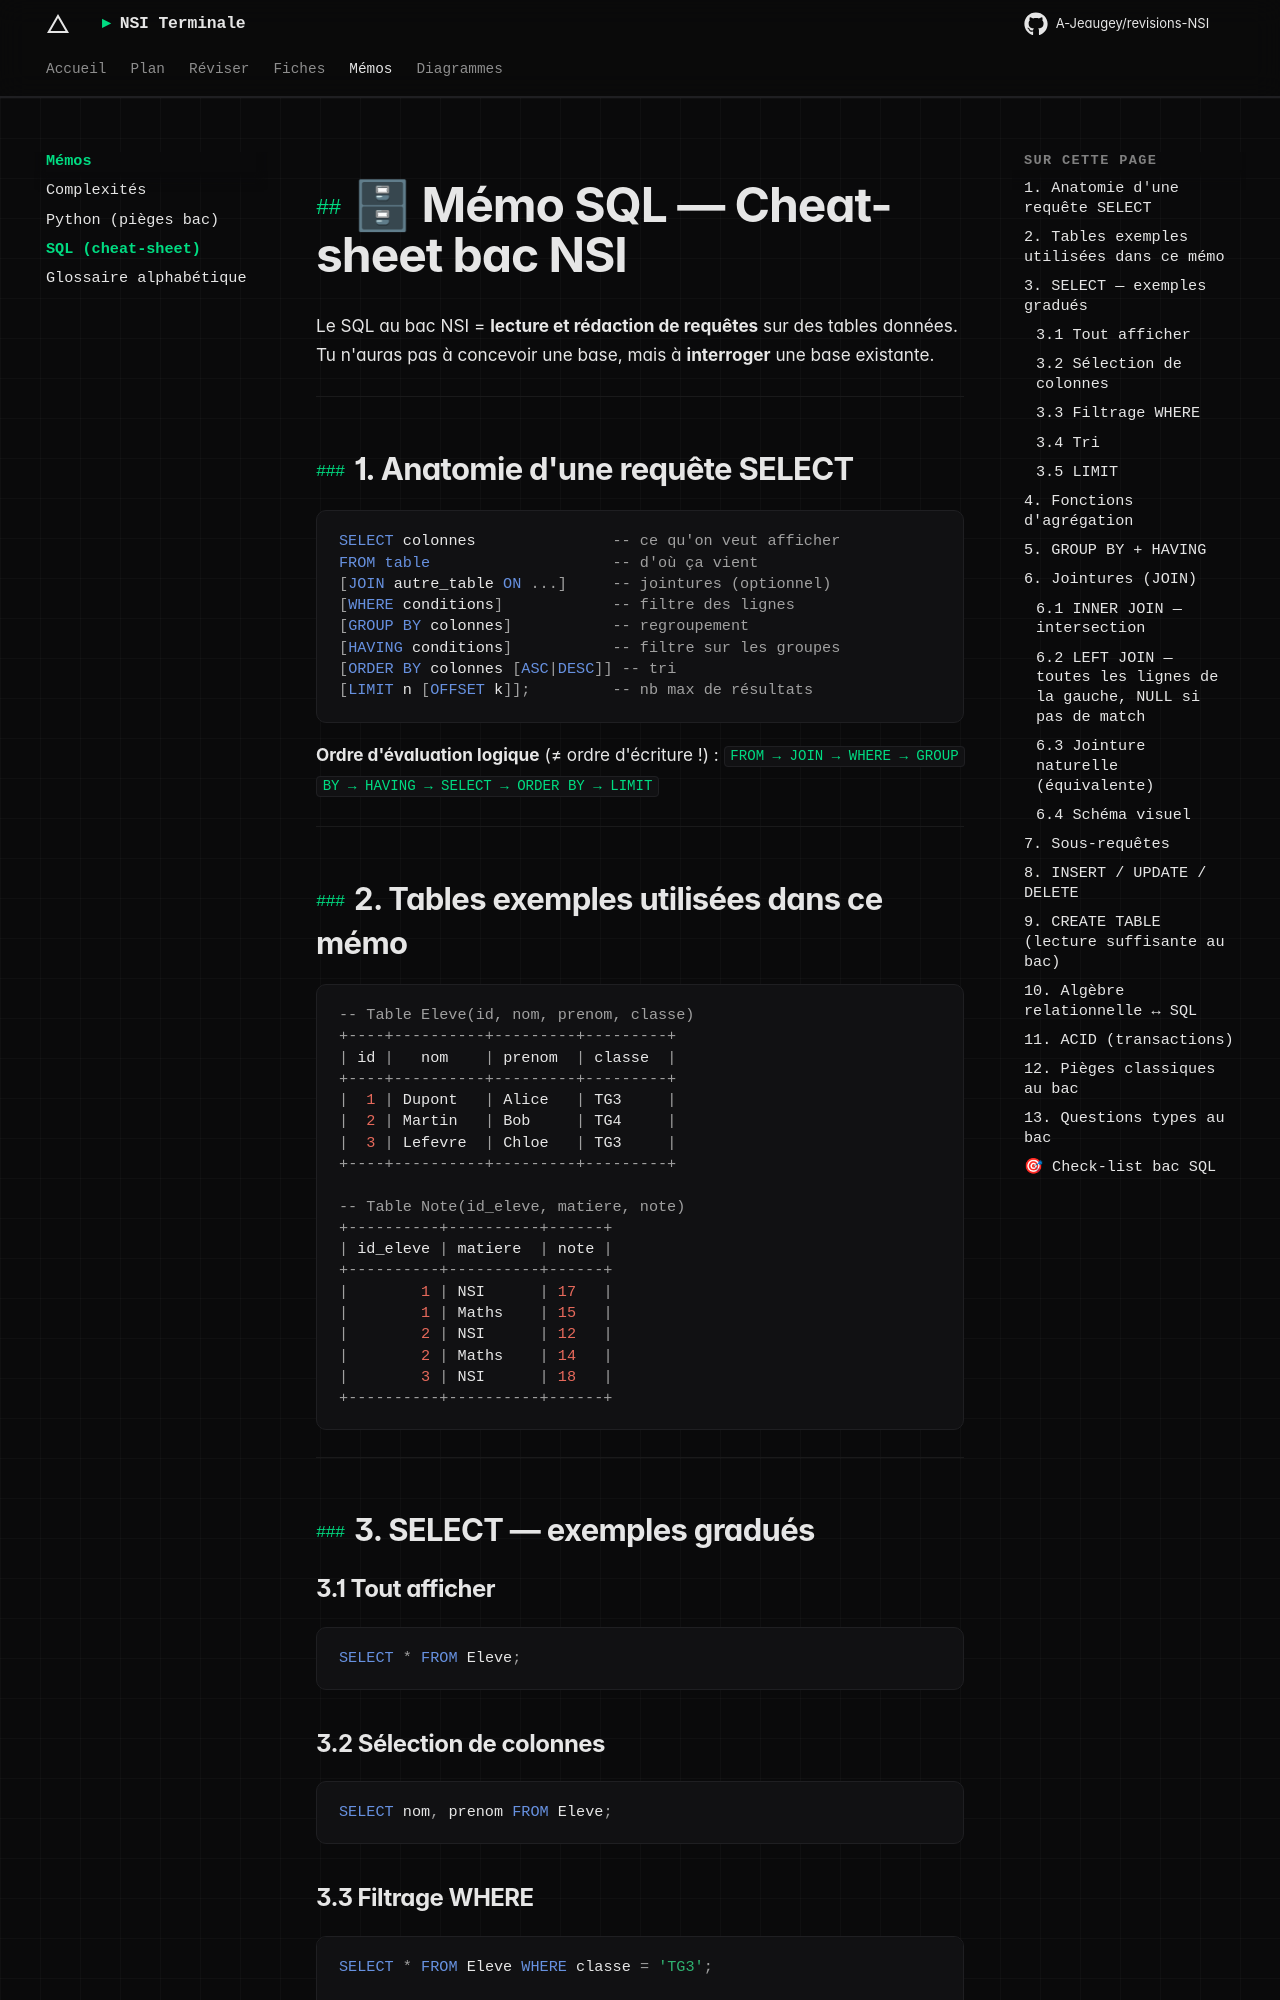

repository: A-Jeaugey/revisions-NSI · page: memos/memo_sql_bac/index.html · generator: mkdocs

# 🗄 Mémo SQL — Cheat-sheet bac NSI

Le SQL au bac NSI = **lecture et rédaction de requêtes** sur des tables données.
Tu n'auras pas à concevoir une base, mais à **interroger** une base existante.

---

## 1. Anatomie d'une requête SELECT

```sql
SELECT colonnes               -- ce qu'on veut afficher
FROM table                    -- d'où ça vient
[JOIN autre_table ON ...]     -- jointures (optionnel)
[WHERE conditions]            -- filtre des lignes
[GROUP BY colonnes]           -- regroupement
[HAVING conditions]           -- filtre sur les groupes
[ORDER BY colonnes [ASC|DESC]] -- tri
[LIMIT n [OFFSET k]];         -- nb max de résultats
```

**Ordre d'évaluation logique** (≠ ordre d'écriture !) :
`FROM → JOIN → WHERE → GROUP BY → HAVING → SELECT → ORDER BY → LIMIT`

---

## 2. Tables exemples utilisées dans ce mémo

```sql
-- Table Eleve(id, nom, prenom, classe)
+----+----------+---------+---------+
| id |   nom    | prenom  | classe  |
+----+----------+---------+---------+
|  1 | Dupont   | Alice   | TG3     |
|  2 | Martin   | Bob     | TG4     |
|  3 | Lefevre  | Chloe   | TG3     |
+----+----------+---------+---------+

-- Table Note(id_eleve, matiere, note)
+----------+----------+------+
| id_eleve | matiere  | note |
+----------+----------+------+
|        1 | NSI      | 17   |
|        1 | Maths    | 15   |
|        2 | NSI      | 12   |
|        2 | Maths    | 14   |
|        3 | NSI      | 18   |
+----------+----------+------+
```

---

## 3. SELECT — exemples gradués

### 3.1 Tout afficher
```sql
SELECT * FROM Eleve;
```

### 3.2 Sélection de colonnes
```sql
SELECT nom, prenom FROM Eleve;
```
